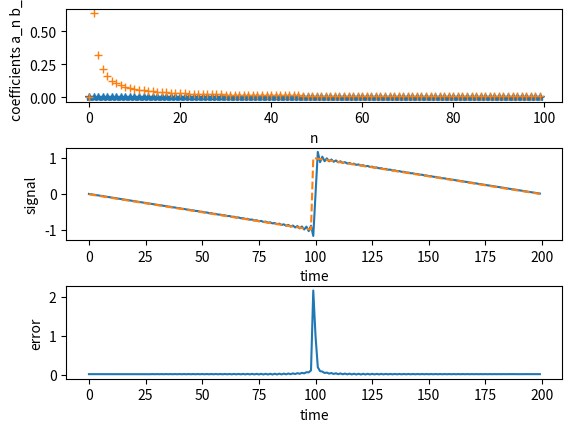

Recreate this plot in Python.
import numpy as np
import matplotlib.pyplot as plt
from scipy import integrate

T = 2


def frequency():
    return 2 * np.pi / T


def coefficients(N, coeff_type_a: bool, function):
    coeffs = np.zeros(N)
    for i in range(N):
        if coeff_type_a:
            coeffs[i] = integrate.quad(lambda x: 2 * function(x) * np.cos(i * x * frequency()) / T, 0, T)[0]
        else:
            coeffs[i] = integrate.quad(lambda x: 2 * function(x) * np.sin(i * x * frequency()) / T, 0, T)[0]
    return coeffs


def give_function_as_array(N, begin, end, step, function):
    res = np.zeros(N)
    for i in range(N):
        if begin <= end:
            begin += step
            res[i] = function(begin)
    return res


def fourier_seq(t, a, b):
    fourier = np.zeros(len(t))
    for i in range(len(fourier)):
        cur = a[0] / 2
        for j in range(1, len(a)): cur += a[j] * np.cos(j * t[i] * frequency())
        for j in range(1, len(b)): cur += b[j] * np.sin(j * t[i] * frequency())
        fourier[i] = cur
    return fourier


def main():
    # meandr = lambda t: 1 if t < T / 2 else -1
    saw = lambda t: 1 - t if t > 0 else -(1 - (-t))
    plt.figure()

    a = coefficients(100, True, saw)
    b = coefficients(100, False, saw)

    plt.subplot(3, 1, 1)
    plt.plot(a, '*')
    plt.plot(b, '+')
    plt.xlabel('n')
    plt.ylabel('coefficients a_n b_n')

    m = give_function_as_array(200, -1, 1, 0.01, saw)
    f = fourier_seq(np.arange(-1, 1, 0.01), np.zeros(1), b)

    plt.subplot(3, 1, 2)
    plt.plot(f, '-')
    plt.plot(m, '--')
    plt.xlabel('time')
    plt.ylabel('signal')

    plt.subplot(3, 1, 3)
    plt.plot(np.abs(m - f))
    plt.xlabel('time')
    plt.ylabel('error')

    plt.subplots_adjust(hspace=0.5)
    plt.show()


main()
